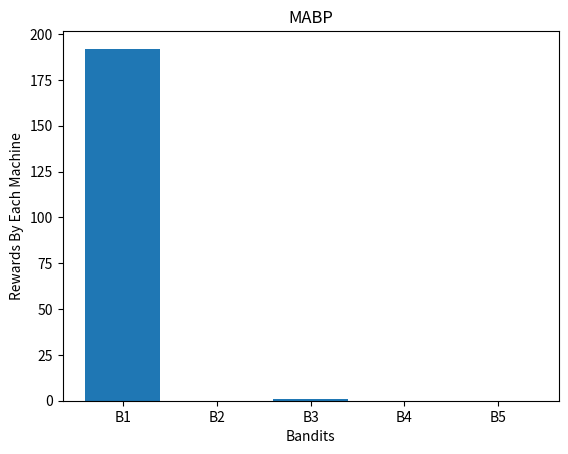
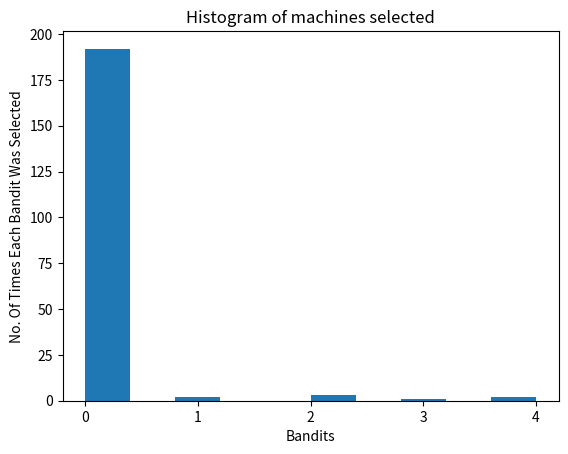

Generate these figures, in order, with matplotlib:
import random
import pandas as pd
import matplotlib.pyplot as plt


# [redacted]
def gather_data_from_sim():
    # Sim to throw the data
    data = {}
    data['B1'] = [random.randint(1, 5) for x in range(200)]
    data['B2'] = [random.randint(0, 1) for x in range(200)]
    data['B3'] = [random.randint(0, 1) for x in range(200)]
    data['B4'] = [random.randint(0, 1) for x in range(200)]
    data['B5'] = [random.randint(0, 1) for x in range(200)]
    return data


data = pd.DataFrame(gather_data_from_sim())
observations = 200
machines = 5

machine_selected = []
rewards = [0] * machines
penalties = [0] * machines
total_reward = 0
for n in range(0, observations):
    bandit = 0
    beta_max = 0
    for i in range(0, machines):
        beta_d = random.betavariate(rewards[i] + 1, penalties[i] + 1)
        if beta_d > beta_max:
            beta_max = beta_d
            bandit = i
    machine_selected.append(bandit)
    reward = data.values[n, bandit]
    if reward >= 1:
        rewards[bandit] = rewards[bandit] + 1
    else:
        penalties[bandit] = penalties[bandit] + 1
    total_reward = total_reward + reward

print("\n\nRewards By Machine = ", rewards)
print("\nTotal Rewards = ", total_reward)
print("\nMachine Selected At Each Round By Thompson Sampling : \n", machine_selected)

# Visualizing the rewards of each machine
plt.bar(['B1','B2','B3','B4','B5'],rewards)
plt.title('MABP')
plt.xlabel('Bandits')
plt.ylabel('Rewards By Each Machine')
plt.show()

# Number Of Times Each Machine Was Selected
from collections import Counter
print("\n\nNumber Of Times Each Machine Was Selected By The Thompson Sampling Algorithm : \n",dict(Counter(machine_selected)))

# Visualizing the Number Of Times Each Machine Was Selected
plt.figure()
plt.hist(machine_selected)
plt.title('Histogram of machines selected')
plt.xlabel('Bandits')
plt.xticks(range(0, 5))
plt.ylabel('No. Of Times Each Bandit Was Selected')
plt.show()